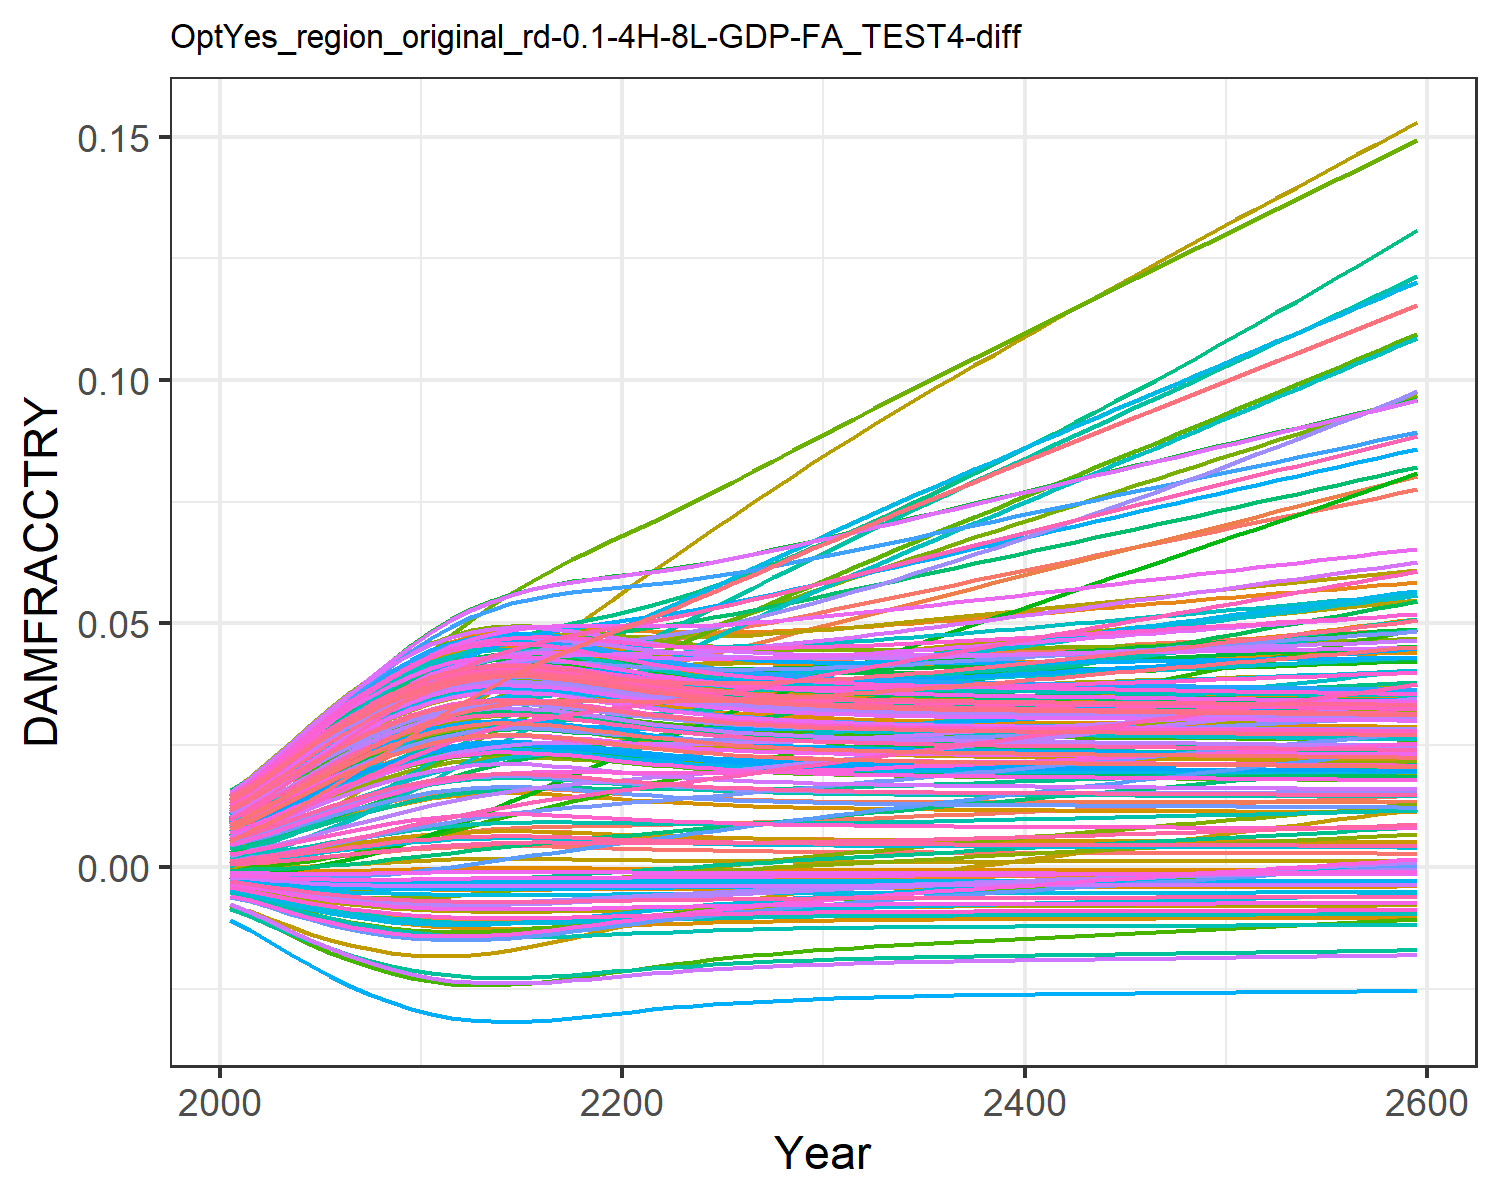

The data file committed next to this chart (first rows):
0.0004944558363300738, 0.009035041868853537, 0.0010779841660710774, 0.0127878253965087, 0.00461966740140384, -0.0036702585896140017, 0.005396870574371772, -0.004468618289771348, 0.0015197870186281555, 0.007712177554695604, -0.002175850673307704, 0.01452616220537947, 0.014177142238750337, 0.011646475765467606, -0.0008179012320524119, 0.01390162019000104, 0.012861461062364172, -0.0023375822918926628, -0.004484082233695831, 0.01275811598117009, 0.004026221859281131, 0.00963568972124365, 0.014346147544533642, 0.01391696621400593
0.0007213, 0.01154, 0.001574, 0.01559, 0.00555, -0.004316, 0.008096, -0.005253, 0.001935, 0.009241, -0.002428, 0.01742, 0.01691, 0.01388, -0.0008842, 0.01675, 0.01499, -0.002692, -0.005372, 0.01512, 0.004919, 0.01156, 0.01675, 0.01646
0.001019, 0.01397, 0.002022, 0.01868, 0.006678, -0.005046, 0.00984, -0.006141, 0.002455, 0.01108, -0.002753, 0.02062, 0.02016, 0.01654, -0.0009322, 0.02, 0.01751, -0.003081, -0.006387, 0.01792, 0.006003, 0.01384, 0.01959, 0.01948
0.001365, 0.0167, 0.00256, 0.02199, 0.007893, -0.005768, 0.01193, -0.007025, 0.003032, 0.01302, -0.003037, 0.02406, 0.02359, 0.01936, -0.000946, 0.02345, 0.02015, -0.003447, -0.007407, 0.02087, 0.007171, 0.01626, 0.02257, 0.02265
0.001743, 0.01953, 0.003143, 0.02531, 0.009128, -0.006438, 0.01413, -0.00785, 0.003637, 0.01498, -0.003267, 0.02752, 0.027, 0.02219, -0.0009223, 0.02691, 0.02276, -0.003764, -0.008372, 0.0238, 0.008359, 0.01867, 0.02551, 0.0258
0.002137, 0.02239, 0.003752, 0.02854, 0.01034, -0.007037, 0.01637, -0.008593, 0.004248, 0.01688, -0.003436, 0.03091, 0.03028, 0.02493, -0.000864, 0.03024, 0.02526, -0.004026, -0.009252, 0.0266, 0.009525, 0.021, 0.02832, 0.02881
0.002534, 0.0252, 0.00437, 0.03159, 0.0115, -0.007555, 0.01861, -0.00924, 0.004843, 0.01866, -0.003547, 0.03412, 0.03334, 0.02753, -0.000778, 0.03338, 0.02758, -0.004232, -0.01003, 0.02922, 0.01064, 0.02317, 0.03092, 0.03162
0.002918, 0.0279, 0.00498, 0.03442, 0.01257, -0.007993, 0.02081, -0.009791, 0.005406, 0.02029, -0.003607, 0.03711, 0.03613, 0.02992, -0.0006731, 0.03626, 0.02968, -0.004386, -0.0107, 0.03159, 0.01167, 0.02516, 0.03328, 0.03417
0.003278, 0.03049, 0.005569, 0.03698, 0.01354, -0.008355, 0.02295, -0.01025, 0.005924, 0.02175, -0.003624, 0.03985, 0.03861, 0.03209, -0.0005585, 0.03885, 0.03154, -0.004497, -0.01127, 0.0337, 0.01259, 0.02694, 0.03536, 0.03644
0.003605, 0.03296, 0.006125, 0.03926, 0.01439, -0.008647, 0.02501, -0.01062, 0.006386, 0.02303, -0.003609, 0.04232, 0.04076, 0.03401, -0.0004429, 0.04113, 0.03314, -0.004572, -0.01174, 0.03552, 0.01341, 0.02849, 0.03715, 0.03839
0.00389, 0.03527, 0.006638, 0.04125, 0.01511, -0.008878, 0.02698, -0.01092, 0.006783, 0.0241, -0.003571, 0.0445, 0.04256, 0.03568, -0.0003342, 0.04308, 0.03448, -0.004619, -0.01212, 0.03705, 0.0141, 0.0298, 0.03865, 0.04003
0.004102, 0.03727, 0.007077, 0.04279, 0.01565, -0.009036, 0.02881, -0.01113, 0.007077, 0.02488, -0.003517, 0.04622, 0.04387, 0.03696, -0.0002485, 0.04455, 0.03546, -0.004644, -0.01239, 0.03816, 0.01461, 0.03077, 0.03973, 0.04122
0.004243, 0.03895, 0.007445, 0.04391, 0.01601, -0.009136, 0.03051, -0.01126, 0.007271, 0.0254, -0.003457, 0.04751, 0.04472, 0.03789, -0.0001896, 0.04558, 0.03609, -0.004654, -0.01256, 0.03888, 0.01495, 0.03142, 0.04044, 0.042
0.00432, 0.04037, 0.007744, 0.04467, 0.01621, -0.009188, 0.03208, -0.01132, 0.007376, 0.02567, -0.003394, 0.04843, 0.04518, 0.03852, -0.0001572, 0.04622, 0.03643, -0.004655, -0.01265, 0.03927, 0.01512, 0.0318, 0.04082, 0.04242
0.004339, 0.04157, 0.00798, 0.04512, 0.01627, -0.009201, 0.03351, -0.01134, 0.007402, 0.02574, -0.003333, 0.04904, 0.04529, 0.03888, -0.0001488, 0.04653, 0.03651, -0.00465, -0.01267, 0.03936, 0.01517, 0.03193, 0.04091, 0.04253
0.004307, 0.04256, 0.008157, 0.04528, 0.01621, -0.009179, 0.03479, -0.01131, 0.007358, 0.02562, -0.003276, 0.04937, 0.0451, 0.03901, -0.0001626, 0.04654, 0.03637, -0.00464, -0.01264, 0.0392, 0.01509, 0.03185, 0.04076, 0.04236
0.00423, 0.04336, 0.008282, 0.0452, 0.01604, -0.009127, 0.03595, -0.01124, 0.007254, 0.02535, -0.003219, 0.04944, 0.04464, 0.03893, -0.0001951, 0.04629, 0.03603, -0.004626, -0.01255, 0.03882, 0.01492, 0.03159, 0.04038, 0.04195
0.004125, 0.04402, 0.008372, 0.04495, 0.0158, -0.009053, 0.03702, -0.01115, 0.007109, 0.02497, -0.003164, 0.04933, 0.04401, 0.03872, -0.0002391, 0.04587, 0.03556, -0.004607, -0.01242, 0.03828, 0.01467, 0.0312, 0.03985, 0.04138
0.004005, 0.04459, 0.008443, 0.0446, 0.01553, -0.008965, 0.03802, -0.01103, 0.006943, 0.02453, -0.003107, 0.04912, 0.04327, 0.03845, -0.0002882, 0.04534, 0.03502, -0.004585, -0.01227, 0.03766, 0.01438, 0.03075, 0.03925, 0.04072
0.00388, 0.04511, 0.008506, 0.0442, 0.01524, -0.00887, 0.03899, -0.01091, 0.00677, 0.02407, -0.003048, 0.04886, 0.0425, 0.03815, -0.000338, 0.04477, 0.03445, -0.004559, -0.01211, 0.037, 0.01408, 0.03027, 0.03861, 0.04003
0.003758, 0.04561, 0.00857, 0.04382, 0.01495, -0.008774, 0.03994, -0.01079, 0.006601, 0.02361, -0.002988, 0.04861, 0.04174, 0.03787, -0.0003852, 0.04421, 0.03388, -0.004531, -0.01195, 0.03636, 0.01379, 0.0298, 0.03797, 0.03934
0.003645, 0.04615, 0.008643, 0.04347, 0.01469, -0.008681, 0.0409, -0.01067, 0.006443, 0.02318, -0.002927, 0.04839, 0.04102, 0.03764, -0.0004278, 0.04369, 0.03335, -0.004503, -0.0118, 0.03575, 0.01351, 0.02936, 0.03738, 0.0387
0.003543, 0.04673, 0.008728, 0.04318, 0.01445, -0.008594, 0.04187, -0.01056, 0.0063, 0.02279, -0.002864, 0.04824, 0.04036, 0.03748, -0.0004654, 0.04323, 0.03286, -0.004474, -0.01166, 0.03519, 0.01326, 0.02897, 0.03683, 0.03811
0.003453, 0.04739, 0.008825, 0.04296, 0.01424, -0.008515, 0.04285, -0.01045, 0.006172, 0.02244, -0.002802, 0.04816, 0.03977, 0.03738, -0.000498, 0.04284, 0.03242, -0.004447, -0.01153, 0.03469, 0.01303, 0.02863, 0.03634, 0.03758
0.003374, 0.04809, 0.008933, 0.04279, 0.01406, -0.008443, 0.04384, -0.01036, 0.00606, 0.02213, -0.002739, 0.04814, 0.03924, 0.03735, -0.0005258, 0.04251, 0.03203, -0.004421, -0.01142, 0.03425, 0.01284, 0.02834, 0.0359, 0.03711
0.003305, 0.04882, 0.009051, 0.04268, 0.0139, -0.008379, 0.04485, -0.01028, 0.005962, 0.02186, -0.002678, 0.04817, 0.03879, 0.03737, -0.0005495, 0.04224, 0.03169, -0.004396, -0.01131, 0.03386, 0.01266, 0.0281, 0.03552, 0.0367
0.003245, 0.04959, 0.00918, 0.04262, 0.01377, -0.008323, 0.04588, -0.01021, 0.005877, 0.02162, -0.002617, 0.04826, 0.03839, 0.03746, -0.0005696, 0.04203, 0.03139, -0.004373, -0.01122, 0.03352, 0.01251, 0.0279, 0.03518, 0.03634
0.003194, 0.05039, 0.009316, 0.04261, 0.01366, -0.008274, 0.04692, -0.01015, 0.005804, 0.02142, -0.002557, 0.0484, 0.03804, 0.0376, -0.0005866, 0.04187, 0.03113, -0.004352, -0.01115, 0.03322, 0.01238, 0.02774, 0.03489, 0.03603
0.00315, 0.05121, 0.00946, 0.04265, 0.01357, -0.008231, 0.04797, -0.01009, 0.005741, 0.02124, -0.002498, 0.04858, 0.03774, 0.03778, -0.000601, 0.04176, 0.03091, -0.004332, -0.01108, 0.03297, 0.01227, 0.02761, 0.03464, 0.03577
0.003112, 0.05204, 0.009611, 0.04271, 0.01349, -0.008193, 0.04903, -0.01004, 0.005686, 0.02109, -0.00244, 0.04879, 0.03748, 0.038, -0.0006132, 0.04168, 0.03071, -0.004314, -0.01102, 0.03275, 0.01217, 0.02751, 0.03443, 0.03554
0.003079, 0.05289, 0.009766, 0.04281, 0.01343, -0.00816, 0.0501, -0.01, 0.005639, 0.02095, -0.002383, 0.04902, 0.03726, 0.03826, -0.0006236, 0.04163, 0.03055, -0.004298, -0.01097, 0.03256, 0.01209, 0.02744, 0.03424, 0.03535
0.003051, 0.05374, 0.009923, 0.04293, 0.01338, -0.008132, 0.05116, -0.009966, 0.005599, 0.02084, -0.002327, 0.04928, 0.03706, 0.03854, -0.0006324, 0.04162, 0.0304, -0.004283, -0.01092, 0.03239, 0.01201, 0.0274, 0.03408, 0.03518
0.003026, 0.05459, 0.01008, 0.04306, 0.01334, -0.008107, 0.0522, -0.009935, 0.005563, 0.02074, -0.002273, 0.04955, 0.03689, 0.03885, -0.0006401, 0.04162, 0.03027, -0.004268, -0.01088, 0.03225, 0.01195, 0.02736, 0.03394, 0.03503
0.003005, 0.05544, 0.01024, 0.04321, 0.01331, -0.008085, 0.05324, -0.009907, 0.005532, 0.02065, -0.00222, 0.04984, 0.03674, 0.03917, -0.0006467, 0.04164, 0.03016, -0.004255, -0.01085, 0.03212, 0.01189, 0.02735, 0.03381, 0.0349
0.002986, 0.05629, 0.0104, 0.04338, 0.01328, -0.008065, 0.05427, -0.009882, 0.005505, 0.02058, -0.002168, 0.05014, 0.03661, 0.03952, -0.0006524, 0.04168, 0.03007, -0.004243, -0.01082, 0.03201, 0.01184, 0.02735, 0.0337, 0.03479
0.00297, 0.05714, 0.01057, 0.04356, 0.01327, -0.008048, 0.05531, -0.00986, 0.005481, 0.02051, -0.002117, 0.05044, 0.03649, 0.03988, -0.0006575, 0.04174, 0.02998, -0.004232, -0.01079, 0.03191, 0.0118, 0.02736, 0.03361, 0.0347
0.002955, 0.058, 0.01073, 0.04375, 0.01325, -0.008032, 0.05635, -0.00984, 0.00546, 0.02045, -0.002066, 0.05076, 0.03639, 0.04026, -0.000662, 0.0418, 0.0299, -0.004221, -0.01076, 0.03183, 0.01176, 0.02738, 0.03352, 0.03461
0.002941, 0.05885, 0.0109, 0.04395, 0.01324, -0.008018, 0.05738, -0.009822, 0.00544, 0.02039, -0.002016, 0.05108, 0.0363, 0.04065, -0.0006661, 0.04187, 0.02983, -0.00421, -0.01074, 0.03175, 0.01173, 0.02741, 0.03344, 0.03453
0.002929, 0.05971, 0.01106, 0.04415, 0.01324, -0.008005, 0.05842, -0.009806, 0.005422, 0.02034, -0.001966, 0.05141, 0.03621, 0.04106, -0.0006698, 0.04195, 0.02977, -0.0042, -0.01072, 0.03167, 0.01169, 0.02744, 0.03337, 0.03446
0.002917, 0.06056, 0.01123, 0.04436, 0.01324, -0.007993, 0.05946, -0.00979, 0.005406, 0.02029, -0.001916, 0.05174, 0.03613, 0.04147, -0.0006732, 0.04204, 0.02971, -0.00419, -0.0107, 0.0316, 0.01166, 0.02748, 0.0333, 0.0344
0.002907, 0.06142, 0.0114, 0.04457, 0.01323, -0.007981, 0.0605, -0.009776, 0.00539, 0.02025, -0.001866, 0.05208, 0.03605, 0.04189, -0.0006763, 0.04213, 0.02966, -0.004181, -0.01069, 0.03154, 0.01164, 0.02753, 0.03324, 0.03434
0.002897, 0.06227, 0.01157, 0.04479, 0.01324, -0.00797, 0.06154, -0.009762, 0.005376, 0.02021, -0.001817, 0.05241, 0.03598, 0.04232, -0.0006793, 0.04222, 0.0296, -0.004171, -0.01067, 0.03148, 0.01161, 0.02758, 0.03318, 0.03428
0.002887, 0.06313, 0.01174, 0.04501, 0.01324, -0.00796, 0.06258, -0.009749, 0.005362, 0.02017, -0.001767, 0.05275, 0.03591, 0.04276, -0.0006821, 0.04232, 0.02955, -0.004162, -0.01065, 0.03142, 0.01158, 0.02763, 0.03312, 0.03423
0.002878, 0.06398, 0.01191, 0.04524, 0.01324, -0.00795, 0.06362, -0.009737, 0.005348, 0.02013, -0.001718, 0.05309, 0.03585, 0.0432, -0.0006849, 0.04242, 0.02951, -0.004153, -0.01064, 0.03137, 0.01156, 0.02769, 0.03307, 0.03418
0.002869, 0.06483, 0.01208, 0.04546, 0.01325, -0.00794, 0.06466, -0.009724, 0.005335, 0.02009, -0.001669, 0.05343, 0.03578, 0.04365, -0.0006875, 0.04253, 0.02946, -0.004144, -0.01062, 0.03131, 0.01154, 0.02775, 0.03302, 0.03413
0.00286, 0.06568, 0.01225, 0.04569, 0.01326, -0.007931, 0.0657, -0.009712, 0.005322, 0.02005, -0.001619, 0.05378, 0.03572, 0.04411, -0.00069, 0.04263, 0.02941, -0.004135, -0.01061, 0.03126, 0.01151, 0.02781, 0.03297, 0.03408
0.002851, 0.06653, 0.01242, 0.04591, 0.01326, -0.007921, 0.06674, -0.009701, 0.00531, 0.02002, -0.00157, 0.05412, 0.03566, 0.04457, -0.0006926, 0.04273, 0.02937, -0.004126, -0.01059, 0.03121, 0.01149, 0.02787, 0.03291, 0.03404
0.002843, 0.06738, 0.01259, 0.04614, 0.01327, -0.007912, 0.06778, -0.009689, 0.005297, 0.01998, -0.001521, 0.05446, 0.0356, 0.04503, -0.000695, 0.04284, 0.02932, -0.004117, -0.01058, 0.03116, 0.01147, 0.02794, 0.03286, 0.03399
0.002834, 0.06823, 0.01276, 0.04637, 0.01328, -0.007903, 0.06882, -0.009677, 0.005285, 0.01994, -0.001471, 0.0548, 0.03554, 0.0455, -0.0006975, 0.04294, 0.02928, -0.004108, -0.01056, 0.03111, 0.01144, 0.028, 0.03281, 0.03395
0.002826, 0.06908, 0.01293, 0.0466, 0.01329, -0.007893, 0.06987, -0.009665, 0.005272, 0.01991, -0.001422, 0.05514, 0.03548, 0.04598, -0.0006999, 0.04305, 0.02924, -0.004099, -0.01055, 0.03106, 0.01142, 0.02807, 0.03276, 0.0339
0.002817, 0.06992, 0.01311, 0.04683, 0.01329, -0.007884, 0.07091, -0.009653, 0.00526, 0.01987, -0.001372, 0.05548, 0.03542, 0.04646, -0.0007024, 0.04316, 0.02919, -0.00409, -0.01053, 0.031, 0.0114, 0.02814, 0.03271, 0.03386
0.002809, 0.07077, 0.01328, 0.04706, 0.0133, -0.007874, 0.07196, -0.009641, 0.005247, 0.01984, -0.001322, 0.05582, 0.03535, 0.04694, -0.0007048, 0.04326, 0.02915, -0.004081, -0.01052, 0.03095, 0.01138, 0.02821, 0.03266, 0.03381
0.0028, 0.07162, 0.01345, 0.04729, 0.01331, -0.007865, 0.07301, -0.009629, 0.005235, 0.0198, -0.001272, 0.05616, 0.03529, 0.04743, -0.0007073, 0.04337, 0.0291, -0.004072, -0.01051, 0.0309, 0.01135, 0.02828, 0.03261, 0.03376
0.002791, 0.07246, 0.01363, 0.04752, 0.01332, -0.007855, 0.07405, -0.009617, 0.005222, 0.01976, -0.001222, 0.0565, 0.03523, 0.04793, -0.0007097, 0.04348, 0.02906, -0.004063, -0.01049, 0.03085, 0.01133, 0.02835, 0.03256, 0.03372
0.002783, 0.07331, 0.0138, 0.04775, 0.01333, -0.007845, 0.07511, -0.009605, 0.005209, 0.01973, -0.001172, 0.05684, 0.03517, 0.04842, -0.0007122, 0.04358, 0.02901, -0.004053, -0.01048, 0.0308, 0.01131, 0.02842, 0.03251, 0.03367
0.002774, 0.07416, 0.01398, 0.04799, 0.01334, -0.007836, 0.07616, -0.009592, 0.005196, 0.01969, -0.001122, 0.05718, 0.0351, 0.04892, -0.0007146, 0.04369, 0.02897, -0.004044, -0.01046, 0.03074, 0.01128, 0.02849, 0.03246, 0.03362
0.002765, 0.07501, 0.01415, 0.04822, 0.01335, -0.007826, 0.07721, -0.00958, 0.005183, 0.01965, -0.001071, 0.05752, 0.03504, 0.04943, -0.0007171, 0.0438, 0.02892, -0.004034, -0.01044, 0.03069, 0.01126, 0.02857, 0.0324, 0.03358
0.002756, 0.07586, 0.01433, 0.04845, 0.01336, -0.007815, 0.07827, -0.009567, 0.00517, 0.01961, -0.001021, 0.05786, 0.03498, 0.04994, -0.0007196, 0.04391, 0.02887, -0.004025, -0.01043, 0.03063, 0.01124, 0.02864, 0.03235, 0.03353
0.002747, 0.07671, 0.01451, 0.04868, 0.01337, -0.007805, 0.07933, -0.009554, 0.005157, 0.01958, -0.00097, 0.0582, 0.03491, 0.05045, -0.0007221, 0.04401, 0.02882, -0.004015, -0.01041, 0.03058, 0.01121, 0.02872, 0.0323, 0.03348
0.002738, 0.07756, 0.01469, 0.04892, 0.01338, -0.007795, 0.08039, -0.009541, 0.005144, 0.01954, -0.000919, 0.05854, 0.03484, 0.05097, -0.0007246, 0.04412, 0.02878, -0.004006, -0.0104, 0.03052, 0.01119, 0.02879, 0.03224, 0.03343
